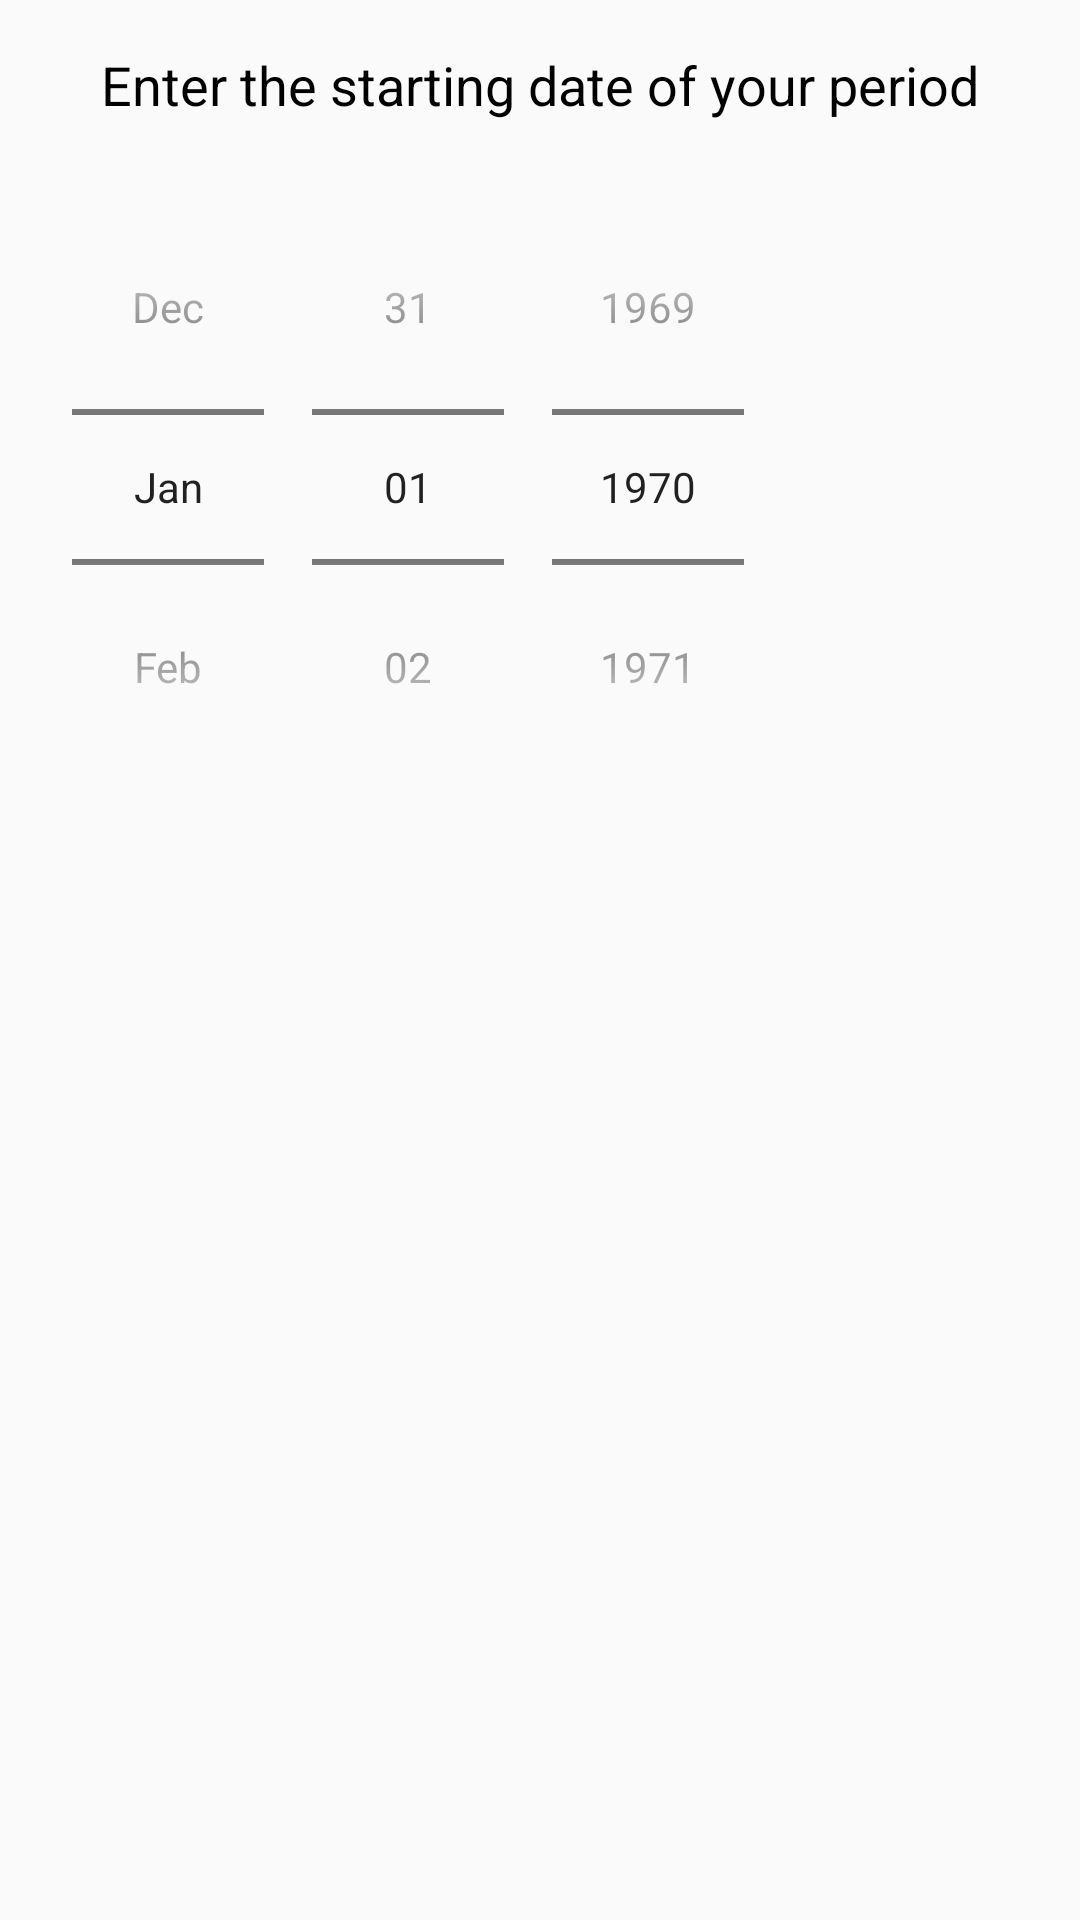

The Android layout XML behind this screen, and the referenced resources:
<!-- AndroidManifest.xml: application theme Theme.CalendarApplication -->
<!-- res/layout/custom_date_picker_dialog.xml -->
<LinearLayout xmlns:android="http://schemas.android.com/apk/res/android"
    android:layout_width="match_parent"
    android:layout_height="wrap_content"
    android:orientation="vertical"
    android:padding="16dp">

    <TextView
        android:id="@+id/statementTextView"
        android:layout_width="wrap_content"
        android:layout_height="wrap_content"
        android:text="Enter the starting date of your period"
        android:textSize="18sp"
        android:textColor="@android:color/black"
        android:layout_gravity="center_horizontal"
        android:layout_marginBottom="16dp"/>

    <DatePicker
        android:id="@+id/datePicker"
        android:layout_width="wrap_content"
        android:layout_height="wrap_content"
        android:calendarViewShown="false"
        android:datePickerMode="spinner"/>

</LinearLayout>
<!-- resources referenced by this layout -->
<resources>
  <style name="Theme.CalendarApplication" parent="Theme.AppCompat.Light.NoActionBar">
      </style>
</resources>
